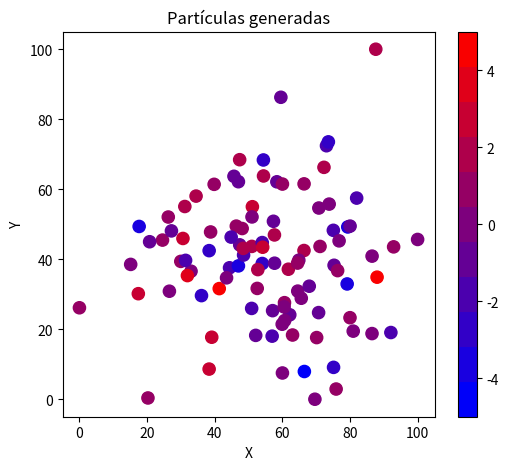

The matplotlib source for this figure:
# -*- coding: utf-8 -*
import numpy as np
import pandas as pd
 
n = 100
x = np.random.normal(size = n)
y = np.random.normal(size = n)
c = np.random.normal(size = n)
xmax = max(x)
xmin = min(x)
x = (x - xmin) / (xmax - xmin) * 100# de 0 a 1
ymax = max(y)
ymin = min(y)
y = (y - ymin) / (ymax - ymin) *100
cmax = max(c)
cmin = min(c)
c = 2 * (c - cmin) / (cmax - cmin) - 1 # entre -1 y 1
g = np.round(5 * c).astype(int)
p = pd.DataFrame({'x': x, 'y': y, 'c': c, 'g': g})
paso = 256 // 10
niveles = [i/256 for i in range(0, 256, paso)]
print(len(niveles))
colores = [(niveles[i], 0, niveles[-(i + 1)]) for i in range(len(niveles))]
print(colores)
 
import matplotlib.pyplot as plt
import matplotlib.colorbar as colorbar
from matplotlib.colors import LinearSegmentedColormap
 
palette = LinearSegmentedColormap.from_list('tonos', colores, N = len(colores))
 
fig, ax = plt.subplots(figsize=(6, 5), ncols=1)
pos = plt.scatter(p.x, p.y, c = p.g, s = 77, cmap = palette)
fig.colorbar(pos, ax=ax)
plt.xlabel('X')
plt.ylabel('Y')
plt.title('Partículas generadas')
plt.savefig('p9pi.png')
plt.close()
